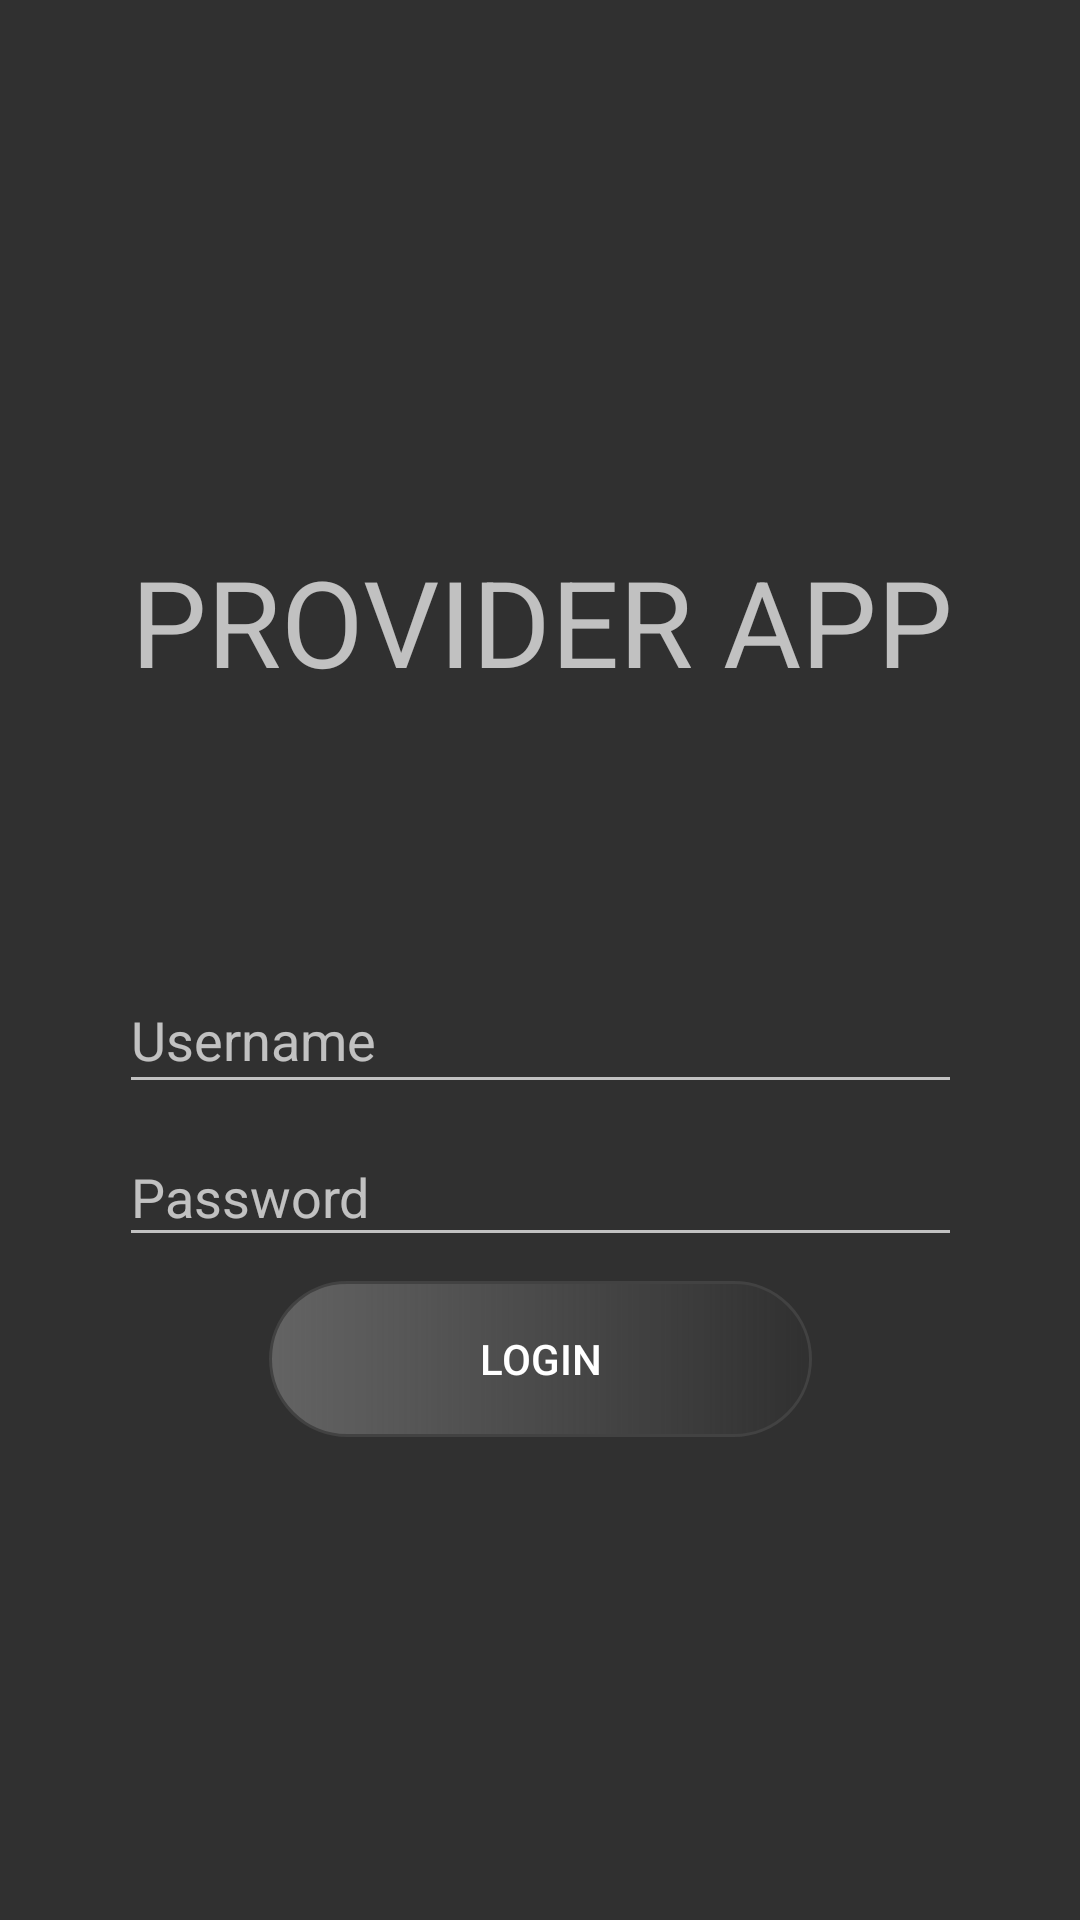

Android layout source for this screen:
<!-- AndroidManifest.xml: application theme Theme.FHIRApp -->
<!-- res/layout/activity_main.xml -->
<?xml version="1.0" encoding="utf-8"?>

<androidx.constraintlayout.widget.ConstraintLayout xmlns:android="http://schemas.android.com/apk/res/android"
    xmlns:app="http://schemas.android.com/apk/res-auto"
    xmlns:tools="http://schemas.android.com/tools"
    android:layout_width="match_parent"
    android:layout_height="match_parent"
    tools:context=".MainActivity">

    <EditText
        android:id="@+id/editTextUserName"
        android:layout_width="281dp"
        android:layout_height="46dp"
        android:layout_marginTop="8dp"
        android:ems="10"
        android:hint="Username"
        android:inputType="textPersonName"
        app:layout_constraintEnd_toEndOf="parent"
        app:layout_constraintStart_toStartOf="parent"
        app:layout_constraintTop_toBottomOf="@+id/imageView" />

    <EditText
        android:id="@+id/editTextPassword"
        android:layout_width="281dp"
        android:layout_height="43dp"
        android:layout_marginTop="8dp"
        android:ems="10"
        android:hint="Password"
        android:inputType="textPassword"
        app:layout_constraintEnd_toEndOf="parent"
        app:layout_constraintStart_toStartOf="parent"
        app:layout_constraintTop_toBottomOf="@+id/editTextUserName" />

    <Button
        android:id="@+id/button"
        android:layout_width="181dp"
        android:layout_height="52dp"
        android:layout_marginTop="8dp"
        android:text="Login"
        app:layout_constraintEnd_toEndOf="parent"
        app:layout_constraintStart_toStartOf="parent"
        android:background="@drawable/customised_button"
        app:layout_constraintTop_toBottomOf="@+id/editTextPassword" />

    <TextView
        android:id="@+id/imageView"
        android:layout_width="391dp"
        android:layout_height="214dp"
        android:layout_marginTop="100dp"
        app:layout_constraintEnd_toEndOf="parent"
        app:layout_constraintStart_toStartOf="parent"
        app:layout_constraintTop_toTopOf="parent"
        android:text="PROVIDER APP"
        android:textSize="40dp"
        android:gravity="center"/>

</androidx.constraintlayout.widget.ConstraintLayout>
<!-- resources referenced by this layout -->
<resources>
  <!-- drawable customised_button (drawable) -->
  <?xml version="1.0" encoding="utf-8"?>
  
  <shape
      xmlns:android="http://schemas.android.com/apk/res/android"
      android:shape="rectangle">
  
      <stroke
          android:color="@color/cardview_dark_background"
          android:width="1dp"/>
      <corners
          android:radius="190dp"/>
      <solid
          android:color="#636363"/>
      <gradient
          android:startColor="#636363"/>
  </shape>
  <style name="Theme.FHIRApp" parent="Theme.AppCompat.NoActionBar">
          
          <item name="colorPrimary">@color/purple_500</item>
          <item name="colorPrimaryVariant">#303030</item>
          <item name="colorOnPrimary">@color/white</item>
          
          <item name="colorSecondary">@color/teal_200</item>
          <item name="colorSecondaryVariant">@color/teal_700</item>
          <item name="colorOnSecondary">@color/black</item>
          
          <item name="android:statusBarColor" tools:targetApi="l">?attr/colorPrimaryVariant</item>
          
          <item name="android:forceDarkAllowed">false</item>
      </style>
  <color name="purple_500">#FF6200EE</color>
  <color name="white">#FFFFFFFF</color>
  <color name="teal_200">#FF03DAC5</color>
  <color name="teal_700">#FF018786</color>
  <color name="black">#FF000000</color>
</resources>
